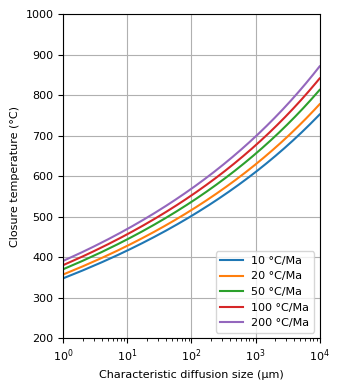

This chart was generated by the following Python code:
#!/usr/bin/env python
# -*- coding: utf-8 -*-
'''
@File    : calculate_closure_T.py
@Time    : 2025/03/28 18:13:25
@Author  : Qing-Feng Mei
@Version : 1.0
@Desc    : None
'''


import numpy as np
import matplotlib.pyplot as plt


def calculate_closure_T(
    a_um: np.ndarray, cooling_rates_Ma: np.ndarray, A: float, E: float, D0_cm2s: float
) -> np.ndarray:
    """
    计算矿物闭合温度矩阵（基于Dodson方程）

    参数:
    a_um (np.ndarray): 扩散域特征尺寸数组，范围建议1-10000微米
    cooling_rates_Ma (np.ndarray): 冷却速率数组，单位：摄氏度/百万年（°C/Ma）
    A (float): 几何形状常数（默认27对应柱状晶体扩散模型，55对应球体模型，8.7对应平板模型）
    E (float): 活化能，单位：焦耳/摩尔（J/mol）
    D0_cm2s (float): 指前因子扩散系数，单位：平方厘米/秒（cm²/s）

    返回:
    np.ndarray: 闭合温度矩阵（单位：°C），矩阵尺寸为(len(a_um), len(cooling_rates_Ma))

    计算公式：
    T_c = E / [R * ln(A * D0 * τ / a²)]
    其中：
    - τ = (R*T²)/(E*q) 为特征时间常数
    - q 为冷却速率（转换单位后的°C/s）

    示例：
    >>> a = np.arange(1, 10001)
    >>> rates = np.array([10, 100])
    >>> T_matrix = calculate_closure_T(a, rates, A=27, E=228e3, D0_cm2s=np.exp(-8.97))
    """

    gas_constant: float = 8.314  #  气体常数：J/(mol·K)
    # 单位转换
    a_m = a_um * 1e-6  # 微米转米
    cooling_rates = cooling_rates_Ma / (1e6 * 31557600)  # °C/Ma转°C/s

    # 计算扩散系数
    D0 = D0_cm2s * 1e-4  # cm²/s转m²/s

    # 初始化结果矩阵
    Tc_matrix = np.zeros((len(a_m), len(cooling_rates)))

    # 主计算循环
    for cr_idx, q in enumerate(cooling_rates):
        for a_idx, a_current in enumerate(a_m):
            Tc_guess_K = 800  # 初始猜测温度（开尔文）

            for _ in range(100):
                tau = (gas_constant * Tc_guess_K**2) / (E * q)
                term = (A * D0 * tau) / (a_current**2)

                try:
                    Tc_new_K = E / (gas_constant * np.log(term))
                except:
                    Tc_new_K = np.nan
                    break

                if not np.isnan(Tc_new_K) and abs(Tc_new_K - Tc_guess_K) < 0.01:
                    break
                Tc_guess_K = Tc_new_K

            Tc_matrix[a_idx, cr_idx] = Tc_guess_K - 273.15  # 转摄氏度

    return Tc_matrix


def plot_closure_T(
    a_um: np.ndarray, Tc_matrix: np.ndarray, cooling_rates_Ma: np.ndarray
):
    """
    绘制闭合温度-扩散尺寸关系曲线

    参数:
    a_um (np.ndarray): 扩散域特征尺寸数组（单位：微米）
    Tc_matrix (np.ndarray): 由calculate_closure_T生成的温度矩阵，形状需与a_um匹配
    cooling_rates_Ma (np.ndarray): 冷却速率数组（单位：°C/Ma）

    图形特性：
    - 半对数坐标（x轴对数刻度）
    - 坐标范围：x轴1-10^4 μm，y轴200-1000°C
    - 使用Arial字体，8pt字号
    - 包含图例说明和网格线
    - 紧凑布局（tight_layout）
    """
    plt.rcParams["font.family"] = "sans-serif"
    plt.rcParams["font.sans-serif"] = ["Arial"]

    fig, ax = plt.subplots(figsize=(3.5, 4))

    for i in range(len(cooling_rates_Ma)):
        ax.semilogx(a_um, Tc_matrix[:, i], label=f"{cooling_rates_Ma[i]} °C/Ma")

    ax.set_xlim(1, 10000)
    ax.set_ylim(200, 1000)
    ax.set_xlabel("Characteristic diffusion size (μm)", fontsize=8)
    ax.set_ylabel("Closure temperature (°C)", fontsize=8)
    ax.tick_params(axis="both", labelsize=8)
    ax.legend(loc="lower right", fontsize=8)
    ax.grid(True)
    plt.tight_layout()
    plt.show()


if __name__ == "__main__":
    # 测试参数设置
    a_um = np.arange(1, 10001)  # 1-10000微米
    cooling_rates_Ma = np.array([10, 20, 50, 100, 200])  # °C/Ma

    # 计算闭合温度
    Tc_matrix = calculate_closure_T(
        a_um, cooling_rates_Ma, A=27, E=228e3, D0_cm2s=np.exp(-8.97)
    )

    # 绘制结果
    plot_closure_T(a_um, Tc_matrix, cooling_rates_Ma)
    plt.show()
